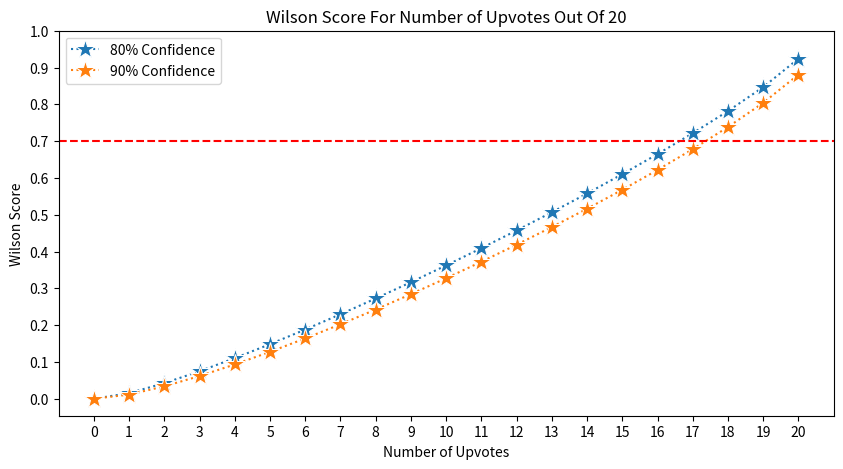
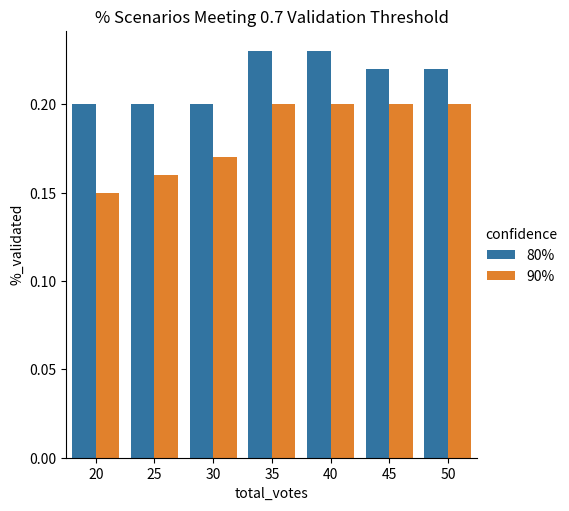
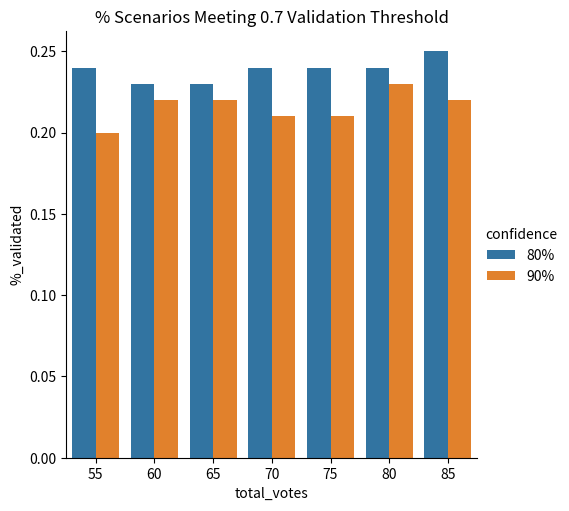
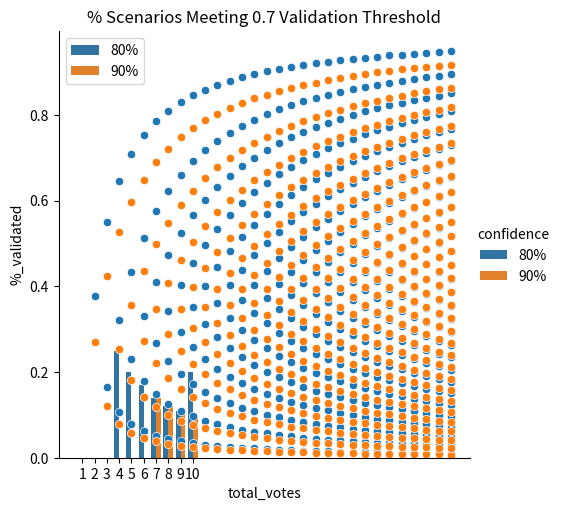
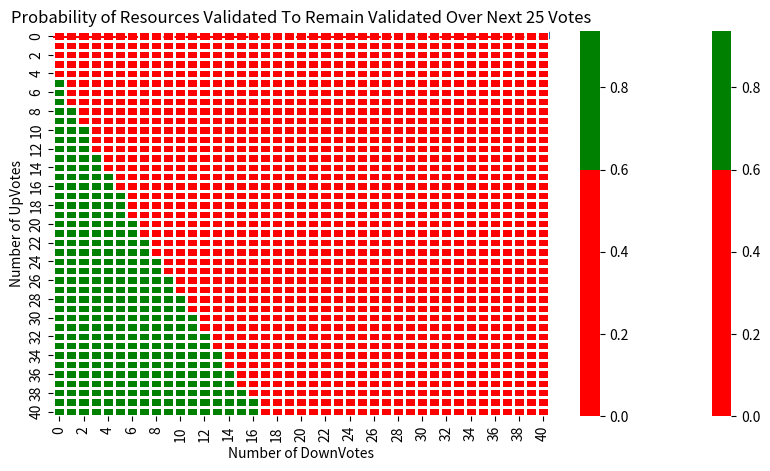

The matplotlib source for these figures, in order:
from math import sqrt
import pandas as pd
from scipy.stats import norm
import numpy as np
import seaborn as sns
import matplotlib.pyplot as plt

def confidence(ups, downs, confidence_score=0.80):
    #measure the total number of ratings
    n = ups + downs
    #what to do when there are no ratings
    if n == 0:
        return 0
    # finding the (1- confidence / 2) quantile of the standard normal distribution
    z = norm.ppf(1 - ((1 - confidence_score) / 2))
    #find the observed fraction of positive ratings
    p = ups / n
    #use Wilsons score interval to find the lower bound, essentially trying to answer
    # Given the ratings I have, there is a 80% chance (based on confidence score) that the
    # "real" fraction of positive ratings is at least what?
    #     we want the lower bound therefore only calculating that portion of formula
    #Calculate the left side of formula
    left_side = p + 1/(2*n)*z*z
    #Calculate the right side of formula
    right_side = z*sqrt(p*(1-p)/n + z*z/(4*n*n))
    #Calculate the bottom side of formula
    under = 1+1/n*z*z
    #return lower bound of score
    return (left_side - right_side) / under

#get score for scenario
score = confidence(14, 2, confidence_score=0.8)
score

#lets say that eventually this scenario gets 50 votes
total_votes = 50
#now calculate the predicted lowest number of downvotes
downvotes = total_votes - (total_votes * score)
downvotes

#minimal number of votes needed
num_votes = 20
##set threshold percentage of upvotes/total votes
threshold = 0.70

#keep track of scores
scores_eighty, scores_ninety = [], []
#go through possible combinations of upvotes to downvotes
for upvotes in range(num_votes + 1):
    #get number of downvotes
    downvotes = num_votes - upvotes
    #get the score for current scenario with 80% confidence
    scores_eighty.append(confidence(upvotes, downvotes, 0.80))
    #get the score for current scenario with 90% confidence
    scores_ninety.append(confidence(upvotes, downvotes, 0.90))

#build figure image
fig = plt.subplots(figsize=(10, 5))
#plot 80% confidence scores
ax = sns.lineplot(x=range(num_votes+1), y=scores_eighty, label='80% Confidence', linestyle='dotted', marker='*', markersize=15)
#plot 90% confidence scores
sns.lineplot(x=range(num_votes+1), y=scores_ninety, label='90% Confidence', linestyle='dotted', marker='*', markersize=15)
#set the x and y ticks for the plot
ax.set_xticks(range(num_votes+1))
ax.set_yticks(np.linspace(0, 1, 11))
#set title and labels
ax.set(title='Wilson Score For Number of Upvotes Out Of 20', xlabel='Number of Upvotes', ylabel='Wilson Score')
#plot horizontal line at proportion 0.7
ax.axhline(threshold, ls='--', color='red')
#show the legend
ax.legend()
#show the plot
plt.show()

#function that simulates vote scenarios meeting validation threshold
def count_validated(vote_scenarios):
    #percentage validated scenarios 
    percent_eighty, percent_ninety = [], []
    #loop through different scenarios
    for scenario in vote_scenarios:
        #keep track of validated resources
        validated_eighty, validated_ninety = 0, 0
        #go through all possible combinations of upvotes to downvotes
        for upvotes in range(scenario + 1):
            #get the number of downvotes
            downvotes = scenario - upvotes
            #get the current 80% confidence score
            curr_score_eighty = confidence(upvotes, downvotes, 0.80)
            #get the current 90% confidence score
            curr_score_ninety = confidence(upvotes, downvotes, 0.90)
            #check to see if we passed the threshold
            if curr_score_eighty >= threshold:
                #increment number of validated resources
                validated_eighty += 1
            if curr_score_ninety >= threshold:
                #increment number of validated resources
                validated_ninety += 1
        #append percentage of validated scenarios
        percent_eighty.append(round(validated_eighty / scenario, 2))
        percent_ninety.append(round(validated_ninety / scenario, 2))
    return percent_eighty, percent_ninety

#different scenarios of number of needed votes
vote_scenarios = list(range(20, 55, 5))
#get the percentage of resources that were valiated
percent_eighty, percent_ninety = count_validated(vote_scenarios)

#make a dataframe
df = pd.DataFrame({
    "total_votes": vote_scenarios,
    "80%": percent_eighty,
    "90%": percent_ninety
})

#convert dataframe to long format
dfm = pd.melt(df, id_vars="total_votes", var_name="confidence", value_name="%_validated")
#plot the results
g = sns.catplot(x='total_votes', y='%_validated', hue='confidence', data=dfm, kind='bar')
#set title
g.set(title=f"% Scenarios Meeting {threshold} Validation Threshold")

#different scenarios of number of needed votes
vote_scenarios = list(range(55, 90, 5))
#get the percentage of resources that were valiated
percent_eighty, percent_ninety = count_validated(vote_scenarios)

#make a dataframe
df = pd.DataFrame({
    "total_votes": vote_scenarios,
    "80%": percent_eighty,
    "90%": percent_ninety
})

#convert dataframe to long format
dfm = pd.melt(df, id_vars="total_votes", var_name="confidence", value_name="%_validated")
#plot the results
g = sns.catplot(x='total_votes', y='%_validated', hue='confidence', data=dfm, kind='bar')
#set title
g.set(title=f"% Scenarios Meeting {threshold} Validation Threshold")

print(f"Score for 5 upvotes to 0 downvotes at 90% confidence: {round(confidence(5, 0, 0.9), 3)}")

#different scenarios of number of needed votes
vote_scenarios = list(range(1, 11, 1))
#get the percentage of resources that were valiated
percent_eighty, percent_ninety = count_validated(vote_scenarios)

#make a dataframe
df = pd.DataFrame({
    "total_votes": vote_scenarios,
    "80%": percent_eighty,
    "90%": percent_ninety
})

#convert dataframe to long format
dfm = pd.melt(df, id_vars="total_votes", var_name="confidence", value_name="%_validated")
#plot the results
g = sns.catplot(x='total_votes', y='%_validated', hue='confidence', data=dfm, kind='bar')
#set title
g.set(title=f"% Scenarios Meeting {threshold} Validation Threshold")

#build data dictionary
data_dic = {}

#keep track of the row index
row_index = 0
#loop through scenarios for total votes
for total_votes in range(1, 31):
    for upvotes in range(1, total_votes + 1):
        #get the current upvotes and downvotes
        downvotes = total_votes - upvotes
        #get the confidence score for different scenarios at different confidence levels
        eighty_conf = confidence(upvotes, downvotes, confidence_score=0.8)
        ninety_conf = confidence(upvotes, downvotes, confidence_score=0.9)
        #build the current row
        data_dic[row_index] = [total_votes, upvotes, downvotes, eighty_conf, ninety_conf]
        #increment the index
        row_index += 1

#build dataframe from data
df = pd.DataFrame.from_dict(data_dic, orient='index', 
        columns=["total_votes", "upvotes", "downvotes", "80%_score", "90%_score"])

sns.scatterplot(data=df, x="total_votes", y="80%_score")

sns.scatterplot(data=df, x="total_votes", y="90%_score")

#minimum accepted ratio of upvotes to total votes
threshold = 0.80
#how confident we aim to be
curr_confidence = 0.90
#the next x amount of voting scenarios to consider
next_votes = 25
#minimum accepted probability that the resources will stay validated
probability = 0.60

#keep track of data
data_dic = {}

#minimum number total votes needed to pass probability threshold
min_votes = None
#initial scenarios to consider
for total_votes in range(8, 100):
    #keep track of outcomes
    passed = 0
    #keep track of added trials
    trials = 0
    #now consider the next x amount of votes
    for added_votes in range(1, next_votes + 1):
        for curr_upvotes in range(added_votes + 1):
            #increment trials
            trials += 1
            if confidence(total_votes + curr_upvotes, added_votes - curr_upvotes, confidence_score=curr_confidence) >= threshold:
                # print(f"Original: {total_votes}")
                # print(f"Upvotes: {total_votes + curr_upvotes}, Downvotes: {added_votes - curr_upvotes}")
                passed += 1
    #calculate the current probability
    curr_probability = passed / trials
    #keep track minimum total votes need to pass probability threshold
    if curr_probability >= probability and min_votes is None:
        #update min votes to keep track of first instance where we pass probability threshold
        min_votes = total_votes
    #save the current probability
    data_dic[total_votes] = curr_probability

#build figure image
fig = plt.subplots(figsize=(10, 5))
#build a scatter plot for probability to remain validated
ax = sns.scatterplot(x=list(data_dic.keys()), y=list(data_dic.values()))
#set the x and y ticks for the plot
ax.set_xticks(np.linspace(5, 100, 20))
ax.set_yticks(np.linspace(0, 1, 11))
#set title and labels
ax.set(title=f'Probability of Resources Validated To Remain Validated Over Next {next_votes} Votes',
       xlabel='Starting Votes', 
       ylabel='Probability To Remain Validated')
#plot horizontal line
ax.axhline(probability, ls='--', color='red')
#plot vertical line
ax.axvline(min_votes, ls='--', color='red')
#show the plot
plt.show()

#create confidence score
curr_confidence = 0.90
#set the current threshold
curr_threshold = 0.60
#set the max number of votes
max_votes = 40

#build list of possible vote scenarios
vote_scenarios = list(range(0, max_votes + 1))
#create a matrix for confidence score of different combinations
matrix = [[confidence(upvotes, downvotes, confidence_score=curr_confidence) 
           for downvotes in vote_scenarios] for upvotes in vote_scenarios]
#create the heatmapt
sns.heatmap(matrix, cmap=["red", "green"], center=curr_threshold, linewidths=1)
# Add x and y labels
plt.xlabel("Number of DownVotes")
plt.ylabel("Number of UpVotes")

#build list of possible vote scenarios
vote_scenarios = list(range(0, max_votes + 1))
#create a matrix for confidence score of different combinations
matrix = [[confidence(upvotes, downvotes, confidence_score=curr_confidence) 
           for downvotes in vote_scenarios] for upvotes in vote_scenarios]
#create the heatmapt
sns.heatmap(matrix, cmap=["red", "green"], center=curr_threshold, linewidths=1)
# Add x and y labels
plt.xlabel("Number of DownVotes")
plt.ylabel("Number of UpVotes")





